Photos from the image-classification dataset "dataset_split_v2" in the GitHub repository penoFahmi/pelatihan-model-sawit. Its 4 classes are: lewat matang, matang, mengkal, mentah.

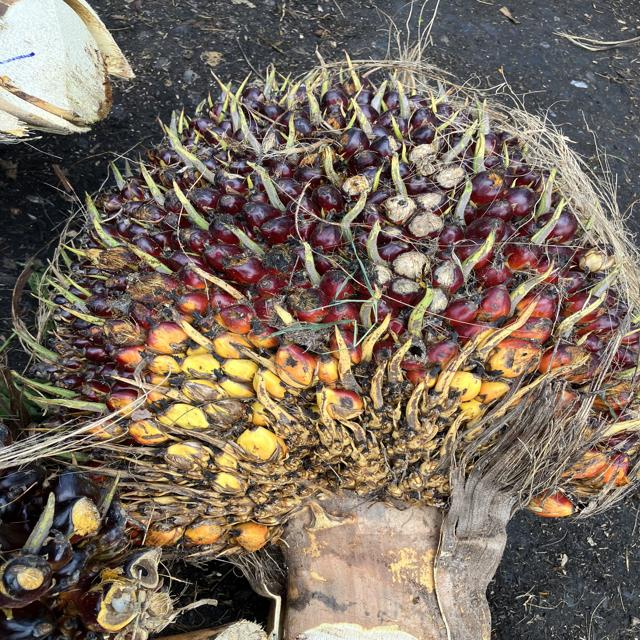
Label: matang

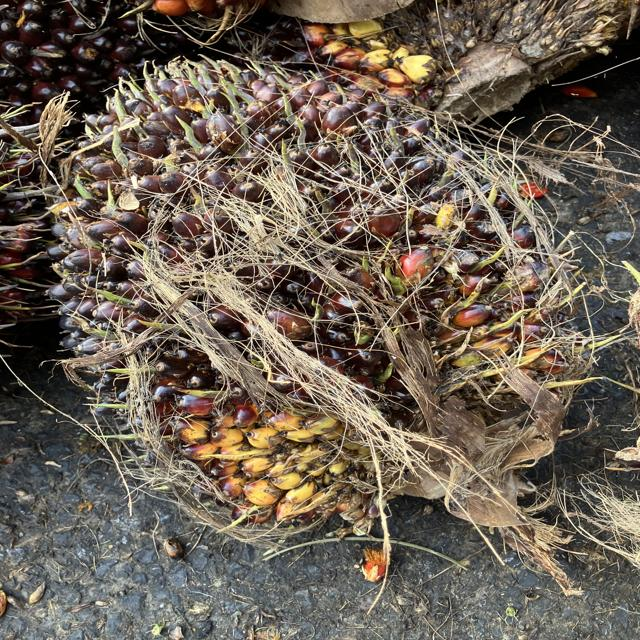
Label: mengkal

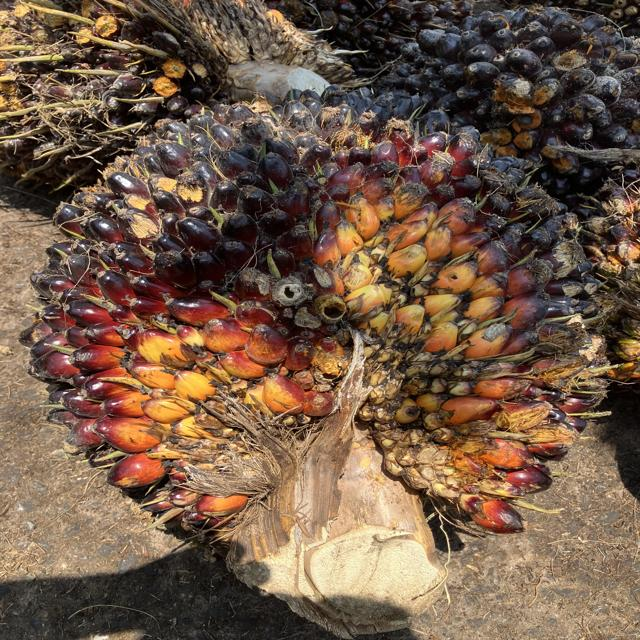
Label: mengkal

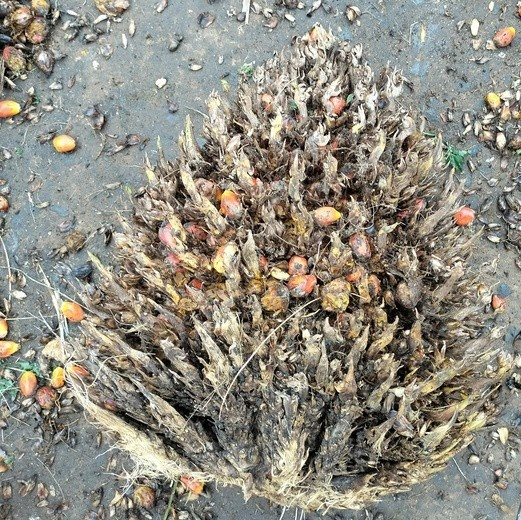
Label: lewat matang

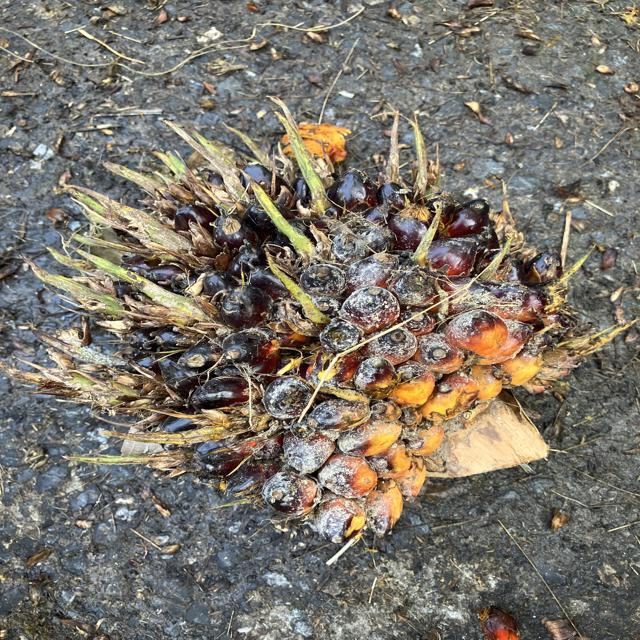
Label: mentah

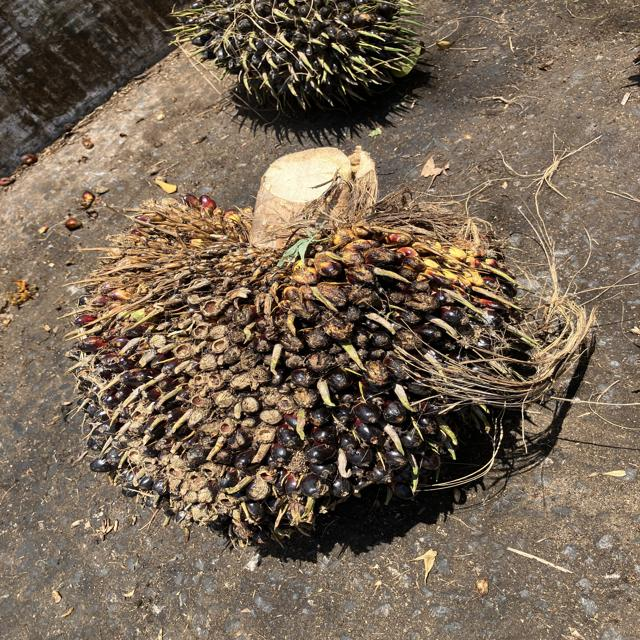
Label: mentah
